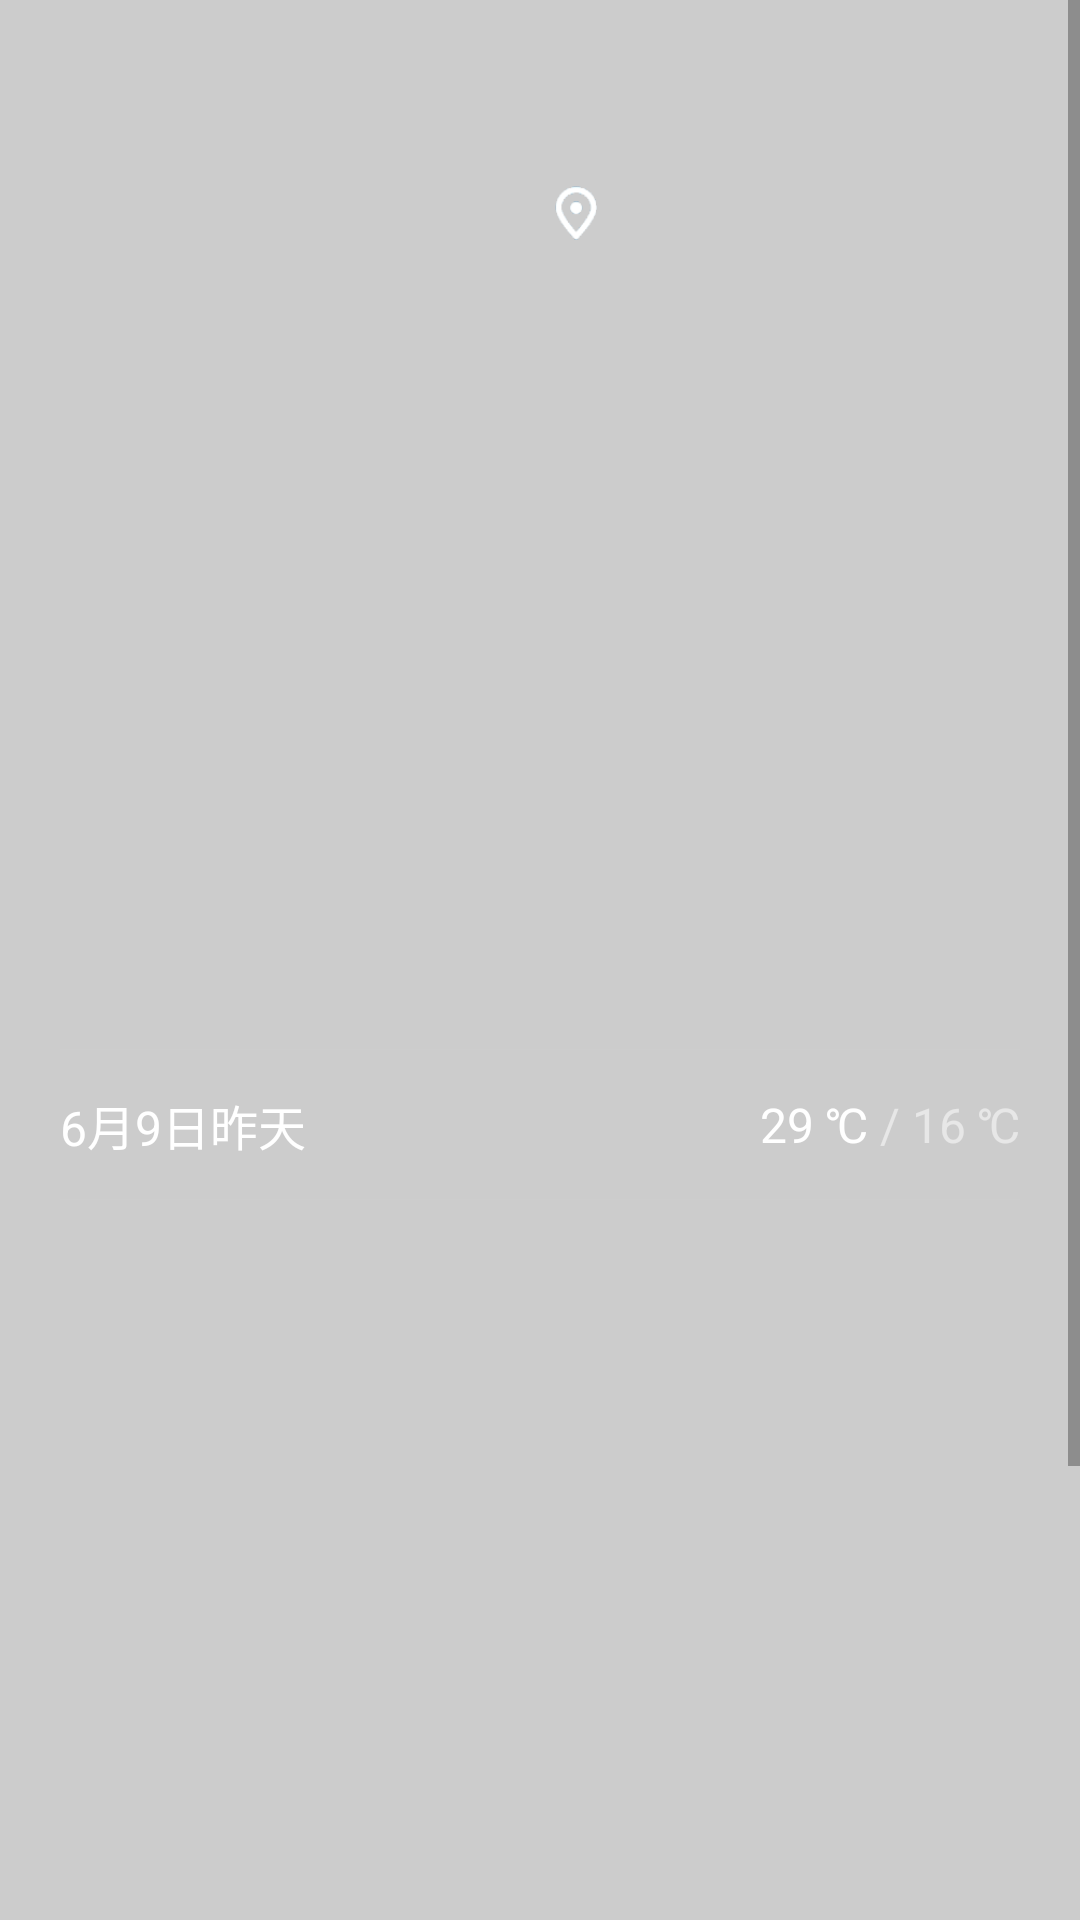

Here is an Android app screen rendered from its layout file. Give the layout XML and the strings, colors and styles it references.
<!-- AndroidManifest.xml: application theme Theme.WeatherDemo -->
<!-- res/layout/activity_main.xml -->
<?xml version="1.0" encoding="utf-8"?>
<LinearLayout xmlns:android="http://schemas.android.com/apk/res/android"
    xmlns:app="http://schemas.android.com/apk/res-auto"
    xmlns:tools="http://schemas.android.com/tools"
    android:layout_width="match_parent"
    android:layout_height="match_parent"
    tools:context=".MainActivity"
    android:orientation="vertical"
    android:background="#ccc"
    android:id="@+id/main"
    android:scrollbars="none">

    <ScrollView
        android:layout_width="match_parent"
        android:layout_height="match_parent">


        <LinearLayout
            android:layout_width="match_parent"
            android:layout_height="match_parent"
            android:orientation="vertical">


            <RelativeLayout
                android:layout_width="match_parent"
                android:layout_height="300dp"
                android:layout_marginTop="50dp"
                >
                
                <TextView
                    android:id="@+id/txt_dz"
                    style="@style/jintian_bujv"
                    android:text="梅河口"
                    android:textSize="18dp"
                    android:textColor="@color/bai"
                    android:layout_marginRight="5dp"
                    android:layout_centerHorizontal="true"
                    android:layout_marginTop="10dp"/>

                <ImageView
                    android:layout_width="14dp"
                    android:layout_height="18dp"
                    android:layout_marginTop="2dp"
                    android:background="@drawable/zbb"
                    android:layout_toEndOf="@id/txt_dz"
                    android:layout_alignTop="@id/txt_dz"/>
                
                <TextView
                    android:id="@+id/txt_wd"
                    style="@style/jintian_bujv"
                    android:text="27"
                    android:textSize="96dp"
                    android:layout_below="@id/txt_dz"
                    android:layout_centerHorizontal="true"
                    android:textColor="@color/bai"
                    android:layout_marginTop="-15dp"/>
                <TextView
                    style="@style/jintian_bujv"
                    android:text="℃"
                    android:textColor="@color/bai"
                    android:textSize="48dp"
                    android:layout_toEndOf="@id/txt_wd"
                    android:layout_alignTop="@id/txt_wd"
                    android:layout_marginTop="18dp" />

                
                <LinearLayout
                    android:id="@+id/wd_zgzd"
                    style="@style/jintian_bujv"
                    android:layout_centerHorizontal="true"
                    android:layout_below="@id/txt_wd"
                    android:layout_marginTop="-12dp">
                    <TextView
                        android:id="@+id/txt_wd_zg"
                        style="@style/jintian_bujv"
                        android:text="29 ℃"
                        android:textColor="@color/bai"
                        android:textSize="18dp"/>
                    <TextView
                        style="@style/jintian_bujv"
                        android:text=" / "
                        android:textColor="@color/tmbai"
                        android:textSize="18dp"/>
                    <TextView
                        android:id="@+id/txt_wd_zd"
                        style="@style/jintian_bujv"
                        android:text="16 ℃"
                        android:textColor="@color/tmbai"
                        android:textSize="18dp"/>
                </LinearLayout>
                
                <LinearLayout
                    android:id="@+id/tq_tqkq"
                    style="@style/jintian_bujv"
                    android:layout_centerHorizontal="true"
                    android:layout_below="@id/wd_zgzd"
                    android:layout_marginTop="4dp">
                    <TextView
                        android:id="@+id/txt_tq"
                        style="@style/jintian_bujv"
                        android:text="多云  "
                        android:textColor="@color/bai"
                        android:textSize="18dp"/>

                    <TextView
                        android:id="@+id/txt_kq"
                        style="@style/jintian_bujv"
                        android:text="空气良"
                        android:textColor="@color/bai"
                        android:textSize="18dp"/>
                </LinearLayout>

                <TextView
                    android:id="@+id/notice"
                    style="@style/jintian_bujv"
                    android:text="阴晴之间，谨防紫外线侵扰"
                    android:textColor="@color/bai"
                    android:layout_centerHorizontal="true"
                    android:layout_below="@id/tq_tqkq"/>

                <TextView
                    android:id="@+id/updateTime"
                    style="@style/jintian_bujv"
                    android:text="上次更新时间：  13:46"
                    android:textColor="@color/bai"
                    android:layout_alignParentBottom="true"
                    android:layout_alignParentRight="true"
                    android:layout_marginRight="20dp"
                    android:layout_marginBottom="8dp"/>

                <View
                    android:layout_width="match_parent"
                    android:layout_height="1px"
                    android:background="@color/tm"
                    android:layout_alignParentBottom="true"
                    android:layout_marginLeft="20dp"
                    android:layout_marginRight="20dp"/>
            </RelativeLayout>


            <RelativeLayout
                android:layout_width="match_parent"
                android:layout_height="50dp"
                android:layout_marginLeft="20dp"
                android:layout_marginRight="20dp"
                android:orientation="vertical">

                <include layout="@layout/item_meitian" />

                <View
                    android:layout_width="match_parent"
                    android:layout_height="1px"
                    android:background="@color/tm"
                    android:layout_alignParentBottom="true" />
            </RelativeLayout>
            <ListView
                android:id="@+id/lv_main"
                android:layout_width="match_parent"
                android:layout_height="388dp"
                android:layout_marginLeft="20dp"
                android:layout_marginRight="20dp"
                android:divider="@color/tm"
                android:dividerHeight="1px"
                android:headerDividersEnabled="true"/>


            <Button
                android:id="@+id/btn_ckdt"
                android:layout_width="match_parent"
                android:layout_height="50dp"
                android:text="查看多天预报 >"
                android:textColor="@color/bai"
                android:background="#00000000"/>
            <View
                android:layout_width="match_parent"
                android:layout_height="1px"
                android:background="@color/tm"
                android:layout_alignParentBottom="true"
                android:layout_marginLeft="20dp"
                android:layout_marginRight="20dp"/>

        </LinearLayout>
    </ScrollView>
</LinearLayout>
<!-- res/layout/item_meitian.xml (included above) -->
<?xml version="1.0" encoding="utf-8"?>
<RelativeLayout xmlns:android="http://schemas.android.com/apk/res/android"
    android:layout_width="match_parent"
    android:layout_height="55dp"
    android:background="#00000000">
    <TextView
        android:id="@+id/item_meitian_text_date"
        style="@style/layout_wrap"
        android:text="6月9日昨天"
        android:textSize="16dp"
        android:layout_centerVertical="true"
        android:textColor="@color/white"/>

    <ImageView
        android:id="@+id/item_meitian_img_weather"
        android:layout_width="wrap_content"
        android:layout_height="45dp"
        android:src="@drawable/clear_daytime"
        android:padding="8dp"
        android:layout_centerInParent="true"/>

    <LinearLayout
        style="@style/layout_wrap"
        android:layout_centerVertical="true"
        android:layout_alignParentRight="true">
        <TextView
            android:id="@+id/item_meitian_txt_temp_max"
            style="@style/layout_wrap"
            android:text="29 ℃"
            android:textColor="@color/white"
            android:textSize="16dp"/>
        <TextView
            style="@style/layout_wrap"
            android:text=" / "
            android:textColor="@color/tmbai"
            android:textSize="16dp"/>
        <TextView
            android:id="@+id/item_meitian_txt_temp_min"
            style="@style/layout_wrap"
            android:text="16 ℃"
            android:textColor="@color/tmbai"
            android:textSize="16dp"/>
    </LinearLayout>
</RelativeLayout>
<!-- resources referenced by this layout -->
<resources>
  <color name="bai">#FFFFFF</color>
  <color name="tm">#3ECCCCCC</color>
  <color name="tmbai">#85FFFFFF</color>
  <color name="white">#FFFFFFFF</color>
  <!-- drawable zbb: png bitmap (drawable, 1600 bytes) -->
  <style name="jintian_bujv">
          <item name="android:layout_width">wrap_content</item>
          <item name="android:layout_height">wrap_content</item>
      </style>
  <style name="layout_wrap">
          <item name="android:layout_width">wrap_content</item>
          <item name="android:layout_height">wrap_content</item>
      </style>
  <style name="Theme.WeatherDemo" parent="Theme.MaterialComponents.DayNight.NoActionBar">
          
          <item name="colorPrimary">@color/purple_500</item>
          <item name="colorPrimaryVariant">@color/purple_700</item>
          <item name="colorOnPrimary">@color/white</item>
          
          <item name="colorSecondary">@color/teal_200</item>
          <item name="colorSecondaryVariant">@color/teal_700</item>
          <item name="colorOnSecondary">@color/black</item>
          
          <item name="android:statusBarColor">?attr/colorPrimaryVariant</item>
          
      </style>
  <color name="purple_500">#FF6200EE</color>
  <color name="purple_700">#FF3700B3</color>
  <color name="teal_200">#FF03DAC5</color>
  <color name="teal_700">#FF018786</color>
  <color name="black">#FF000000</color>
</resources>
